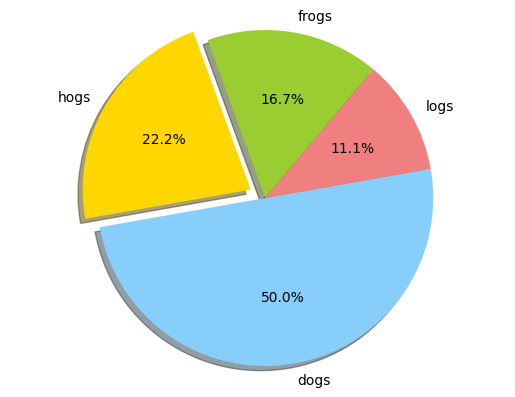

Reproduce this figure in Python.
from matplotlib import pyplot

labels = 'frogs', 'hogs', 'dogs', 'logs'
sizes = 15, 20, 45, 10
colors = 'yellowgreen', 'gold', 'lightskyblue', 'lightcoral'
explode = 0, 0.1, 0, 0
pyplot.pie(sizes, explode=explode, labels=labels, colors=colors,
           autopct='%1.1f%%', shadow=True, startangle=50)
pyplot.axis('equal')
pyplot.show()

# show chinese
print(pyplot.rcParams.keys())
pyplot.rcParams['font.sans-serif'] = ['DejaVu Sans']
pyplot.rcParams['axes.unicode_minus'] = False
